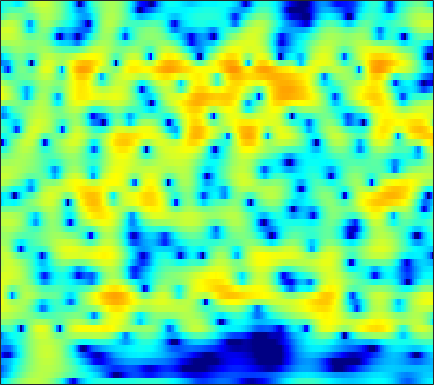

Data behind this chart, as committed beside it:
-7.6125, -6.7926, -5.5594, -4.373, -3.5413, -2.5162, -1.577, -0.93299, -0.13834, 0.55864, 1.1607, 1.5416, 1.9618, 2.2886, 2.4694, 2.6143, 2.6656, 2.6332, 2.4994, 2.2591, 1.9067, 1.5665, 1.0024, 0.30069
-11.97, -11, -9.575, -8.121, -7.054, -5.701, -4.443, -3.569, -2.496, -1.53, -0.6714, -0.09824, 0.5731, 1.14, 1.497, 1.883, 2.171, 2.322, 2.438, 2.458, 2.389, 2.279, 2.062, 1.768
-13.47, -12.55, -11.14, -9.673, -8.589, -7.197, -5.884, -4.96, -3.809, -2.75, -1.787, -1.127, -0.3317, 0.364, 0.8237, 1.351, 1.782, 2.042, 2.308, 2.479, 2.558, 2.562, 2.493, 2.342
-10.71, -10.53, -10.11, -9.468, -8.853, -7.88, -6.795, -5.941, -4.788, -3.656, -2.577, -1.814, -0.8713, -0.02688, 0.5377, 1.197, 1.745, 2.084, 2.443, 2.689, 2.828, 2.862, 2.815, 2.663
-15.82, -17.65, -20.4, -20.96, -18.65, -14.84, -11.59, -9.547, -7.241, -5.301, -3.645, -2.555, -1.278, -0.1846, 0.528, 1.342, 2.005, 2.412, 2.834, 3.123, 3.284, 3.32, 3.255, 3.062
-12.69, -13.19, -13.59, -13.38, -12.72, -11.29, -9.533, -8.175, -6.425, -4.809, -3.345, -2.355, -1.165, -0.1252, 0.5601, 1.349, 2, 2.397, 2.807, 3.085, 3.231, 3.255, 3.175, 2.972
-10.27, -9.959, -9.433, -8.79, -8.234, -7.393, -6.469, -5.736, -4.734, -3.705, -2.666, -1.909, -0.9257, -0.01722, 0.6016, 1.33, 1.935, 2.299, 2.658, 2.871, 2.941, 2.905, 2.748, 2.485
-12.05, -10.19, -8.344, -7.085, -6.428, -5.838, -5.482, -5.273, -4.955, -4.378, -3.475, -2.576, -1.248, 0.07313, 0.9759, 2.002, 2.797, 3.227, 3.579, 3.665, 3.498, 3.208, 2.607, 1.808
-4.513, -3.712, -2.884, -2.465, -2.475, -3.012, -4.359, -6.121, -10.37, -23.48, -13.89, -7.614, -3.033, -0.1489, 1.406, 2.929, 3.953, 4.45, 4.78, 4.76, 4.371, 3.822, 2.689, 0.9566
0.4297, 0.4791, 0.4557, 0.3246, 0.1273, -0.2886, -0.8531, -1.303, -1.846, -2.106, -1.94, -1.547, -0.801, -0.01108, 0.5194, 1.087, 1.479, 1.648, 1.725, 1.628, 1.371, 1.073, 0.5503, -0.08453
2.634, 2.596, 2.486, 2.307, 2.131, 1.867, 1.589, 1.363, 1.079, 0.8005, 0.5401, 0.3346, 0.06266, -0.2509, -0.5163, -0.9538, -1.457, -1.852, -2.32, -2.637, -2.773, -2.752, -2.606, -2.409
4.249, 4.086, 3.825, 3.521, 3.279, 2.965, 2.661, 2.431, 2.112, 1.782, 1.376, 0.9885, 0.3071, -0.6037, -1.486, -3.012, -5.046, -6.975, -10.17, -12.7, -11.6, -9.542, -7.112, -5.394
5.083, 4.511, 3.629, 2.717, 2.112, 1.534, 1.312, 1.348, 1.553, 1.729, 1.774, 1.683, 1.314, 0.6291, -0.1075, -1.393, -3.081, -4.585, -6.653, -7.982, -7.659, -6.665, -5.238, -4.101
4.999, 3.72, 1.37, -2.081, -5.94, -12.54, -8.2, -4.327, -1.161, 0.7071, 1.762, 2.202, 2.417, 2.292, 2.017, 1.483, 0.8274, 0.32, -0.3088, -0.7881, -1.053, -1.119, -1.124, -1.096
4.656, 3.798, 2.424, 0.8674, -0.2165, -1.117, -1.057, -0.5263, 0.3635, 1.121, 1.609, 1.759, 1.706, 1.417, 1.048, 0.3982, -0.3652, -0.9491, -1.689, -2.295, -2.692, -2.842, -2.841, -2.723
4.524, 4.301, 3.921, 3.501, 3.202, 2.857, 2.591, 2.445, 2.236, 1.98, 1.635, 1.273, 0.6276, -0.2515, -1.074, -2.407, -4.064, -5.544, -7.765, -9.944, -11.05, -10.64, -9.116, -7.475
3.908, 4.022, 4.074, 4.033, 3.94, 3.741, 3.466, 3.192, 2.765, 2.233, 1.565, 0.9759, 0.03158, -1.125, -2.145, -3.785, -5.802, -7.656, -10.68, -14.39, -16.61, -15.02, -11.71, -9.092
2.87, 3.26, 3.609, 3.776, 3.776, 3.65, 3.372, 3.075, 2.596, 1.995, 1.27, 0.6439, -0.3025, -1.377, -2.272, -3.543, -4.845, -5.79, -6.897, -7.61, -7.808, -7.582, -6.868, -5.924
2.33, 2.895, 3.347, 3.483, 3.426, 3.166, 2.743, 2.359, 1.748, 1.093, 0.3943, -0.1805, -1.022, -2.009, -2.884, -4.227, -5.772, -7.012, -8.488, -9.14, -8.514, -7.456, -5.779, -4.139
2.808, 3.111, 3.185, 2.902, 2.479, 1.636, 0.5739, -0.3225, -1.473, -2.301, -2.692, -2.799, -2.92, -3.244, -3.715, -4.824, -6.708, -8.834, -13.44, -19.71, -13.34, -8.97, -5.129, -2.474
2.622, 2.549, 2.159, 1.404, 0.5192, -1.174, -3.699, -6.404, -11.96, -18.98, -12.41, -8.852, -6.117, -4.621, -4.017, -3.692, -3.728, -3.857, -3.994, -3.786, -3.06, -2.248, -0.9896, 0.2823
1.533, 1.47, 1.164, 0.5587, -0.1187, -1.319, -2.881, -4.175, -5.839, -6.742, -6.443, -5.731, -4.631, -3.671, -3.095, -2.5, -2.028, -1.732, -1.328, -0.8737, -0.3545, 0.07984, 0.6822, 1.279
0.8337, 1.058, 1.141, 0.977, 0.731, 0.258, -0.3243, -0.786, -1.347, -1.807, -2.095, -2.2, -2.241, -2.17, -2.069, -1.876, -1.608, -1.36, -0.9606, -0.5179, -0.05555, 0.2819, 0.6957, 1.04
1.361, 1.738, 2.018, 2.103, 2.05, 1.843, 1.528, 1.211, 0.7271, 0.175, -0.4416, -0.9321, -1.61, -2.275, -2.705, -3.061, -3.072, -2.802, -2.184, -1.42, -0.6564, -0.1607, 0.3565, 0.6635
2.557, 2.799, 2.993, 3.076, 3.046, 2.899, 2.613, 2.316, 1.764, 1.054, 0.1025, -0.8019, -2.345, -4.428, -6.455, -9.626, -10.99, -9.187, -5.937, -3.351, -1.514, -0.5213, 0.3517, 0.7791
2.145, 2.209, 2.287, 2.313, 2.289, 2.204, 2.02, 1.829, 1.458, 0.9249, 0.1876, -0.5567, -1.847, -3.599, -5.224, -7.484, -8.319, -7.066, -4.533, -2.267, -0.6075, 0.2819, 1.04, 1.36
-1.16, -1.061, -0.8681, -0.7483, -0.6849, -0.6621, -0.616, -0.5854, -0.4832, -0.4301, -0.4073, -0.45, -0.5891, -0.7784, -0.8839, -0.9078, -0.6741, -0.3242, 0.3308, 1.065, 1.736, 2.099, 2.379, 2.361
-8.111, -6.584, -5.485, -5.206, -5.422, -5.963, -6.223, -5.925, -4.924, -3.648, -2.529, -1.819, -1.059, -0.4075, 0.029, 0.6092, 1.236, 1.711, 2.349, 2.915, 3.377, 3.623, 3.758, 3.634
-7.387, -6.536, -6.339, -7.206, -8.909, -13.4, -26.9, -19.38, -11.1, -7.466, -5.439, -4.519, -3.692, -3.017, -2.445, -1.483, -0.3585, 0.5063, 1.608, 2.534, 3.242, 3.64, 3.966, 4.064
-1.107, -1.441, -1.986, -2.827, -3.565, -4.656, -5.46, -5.667, -5.564, -5.421, -5.762, -6.522, -8.379, -10.96, -11.61, -8.667, -5.077, -2.925, -0.7876, 0.7293, 1.78, 2.323, 2.804, 3.086
2.423, 2.218, 1.893, 1.479, 1.118, 0.5987, 0.04567, -0.3729, -1.027, -1.844, -3.011, -4.183, -6.262, -8.427, -8.998, -7.331, -4.777, -3.145, -1.54, -0.4975, 0.0913, 0.2765, 0.2958, 0.1925
3.261, 3.264, 3.168, 3.012, 2.83, 2.549, 2.202, 1.887, 1.405, 0.8265, 0.1892, -0.3061, -0.9224, -1.392, -1.583, -1.599, -1.444, -1.302, -1.241, -1.433, -2.02, -2.761, -4.267, -6.458
2.39, 2.508, 2.586, 2.609, 2.588, 2.515, 2.38, 2.239, 2.01, 1.728, 1.411, 1.155, 0.8128, 0.4626, 0.2136, -0.1126, -0.4672, -0.7802, -1.297, -2.014, -3.016, -4.019, -5.793, -8.179
0.9663, 1.106, 1.303, 1.467, 1.592, 1.71, 1.806, 1.843, 1.846, 1.786, 1.654, 1.51, 1.26, 0.9516, 0.6849, 0.2699, -0.1952, -0.5911, -1.162, -1.788, -2.436, -2.943, -3.586, -4.098
-0.9476, -0.8226, -0.5192, -0.1077, 0.2297, 0.6886, 1.101, 1.368, 1.632, 1.794, 1.842, 1.8, 1.634, 1.35, 1.049, 0.5485, -0.04315, -0.5188, -1.168, -1.751, -2.211, -2.428, -2.546, -2.473
-4.761, -4.584, -3.748, -2.503, -1.578, -0.4359, 0.497, 1.073, 1.691, 2.134, 2.413, 2.502, 2.45, 2.167, 1.796, 1.085, 0.1025, -0.7887, -2.1, -3.345, -4.118, -4.176, -3.618, -2.677
-22.95, -17.57, -9.174, -5.214, -3.332, -1.567, -0.2473, 0.5387, 1.452, 2.215, 2.825, 3.153, 3.372, 3.275, 2.968, 2.164, 0.7952, -0.7176, -3.716, -8.756, -19.47, -14.8, -7.371, -3.759
-5.436, -5.547, -5, -4.179, -3.664, -3.207, -2.89, -2.495, -1.614, -0.277, 1.136, 2.089, 3.054, 3.631, 3.763, 3.523, 2.812, 1.971, 0.4793, -1.182, -2.379, -2.506, -1.884, -1.084
-2.042, -2.604, -3.306, -4.244, -5.186, -7.187, -11, -15.91, -13.9, -6.852, -2.655, -0.4762, 1.587, 2.942, 3.588, 4.059, 4.155, 4.014, 3.656, 3.156, 2.646, 2.239, 1.68, 0.9467
-3.694, -4.429, -5.147, -5.747, -6.233, -6.992, -7.906, -8.141, -7.288, -5.123, -2.766, -1.208, 0.5018, 1.789, 2.504, 3.192, 3.58, 3.706, 3.69, 3.494, 3.134, 2.759, 2.123, 1.304
-10.28, -11.83, -10.6, -8.33, -7.07, -5.822, -4.861, -4.209, -3.317, -2.317, -1.268, -0.5092, 0.4441, 1.274, 1.807, 2.358, 2.742, 2.917, 2.991, 2.896, 2.633, 2.348, 1.845, 1.258
-8.094, -9.608, -8.309, -5.991, -4.64, -3.32, -2.404, -1.912, -1.337, -0.8839, -0.424, -0.0522, 0.4529, 0.9916, 1.4, 1.886, 2.284, 2.49, 2.612, 2.534, 2.26, 1.926, 1.331, 0.6182
1.89, 1.157, 0.5909, 0.3469, 0.3079, 0.2354, 0.08808, -0.08968, -0.4482, -0.8836, -1.277, -1.43, -1.309, -0.7781, -0.1957, 0.69, 1.465, 1.911, 2.261, 2.292, 1.963, 1.45, 0.4045, -1.136
5.306, 4.604, 3.773, 2.999, 2.432, 1.63, 0.6898, -0.1547, -1.647, -3.628, -6.354, -8.852, -10.4, -7.582, -5.046, -2.38, -0.5079, 0.4651, 1.294, 1.632, 1.484, 1.053, -0.007215, -1.704
4.655, 3.989, 3.117, 2.307, 1.673, 0.7904, -0.2014, -1.107, -2.581, -4.534, -7.05, -9.139, -10.28, -8.126, -5.925, -3.436, -1.575, -0.5657, 0.3704, 0.8826, 1.027, 0.9227, 0.5036, -0.137
2.138, 1.502, 0.7541, 0.1308, -0.2395, -0.6826, -1.101, -1.456, -1.957, -2.497, -3.013, -3.253, -3.239, -2.827, -2.283, -1.394, -0.4979, 0.1279, 0.7832, 1.224, 1.445, 1.454, 1.297, 0.9619
-1.542, -2.389, -3.233, -3.648, -3.516, -2.939, -2.263, -1.77, -1.316, -1.056, -0.9369, -0.8841, -0.8178, -0.6066, -0.3113, 0.2336, 0.9208, 1.473, 2.155, 2.68, 2.963, 2.983, 2.753, 2.198
-7.118, -8.886, -13.02, -16.91, -12.78, -7.279, -3.936, -2.317, -0.9999, -0.41, -0.3828, -0.6974, -1.409, -2.091, -2.214, -1.438, 0.09592, 1.31, 2.766, 3.845, 4.483, 4.683, 4.528, 3.888
-12.53, -11.36, -10.87, -10.15, -8.539, -5.826, -3.561, -2.336, -1.301, -1.07, -1.623, -2.69, -5.334, -10.97, -24.06, -11.39, -4.401, -1.496, 1.063, 2.698, 3.668, 4.079, 4.213, 3.967
-8.745, -7.338, -5.755, -4.493, -3.622, -2.519, -1.559, -1.008, -0.5719, -0.507, -0.8592, -1.349, -2.243, -3.07, -3.287, -2.749, -1.5, -0.444, 0.8325, 1.779, 2.395, 2.656, 2.762, 2.64
-2.38, -2.004, -1.405, -0.7888, -0.382, 0.1034, 0.4769, 0.674, 0.7858, 0.7782, 0.6441, 0.4972, 0.2874, 0.1499, 0.1129, 0.2427, 0.5108, 0.7657, 1.067, 1.266, 1.313, 1.205, 0.9117, 0.4471
1.197, 1.306, 1.475, 1.663, 1.787, 1.885, 1.893, 1.833, 1.681, 1.441, 1.167, 0.9496, 0.704, 0.533, 0.4728, 0.4728, 0.5315, 0.5719, 0.5519, 0.4039, 0.0392, -0.4064, -1.272, -2.458
3.071, 3.136, 3.2, 3.206, 3.17, 3.026, 2.761, 2.468, 1.958, 1.299, 0.542, -0.03947, -0.717, -1.135, -1.194, -1.013, -0.6541, -0.3941, -0.1607, -0.1943, -0.588, -1.147, -2.368, -4.236
3.479, 3.65, 3.828, 3.891, 3.839, 3.626, 3.208, 2.735, 1.83, 0.5685, -1.167, -2.821, -5.443, -7.51, -7.302, -5.122, -2.883, -1.595, -0.4264, 0.1552, 0.2188, -0.07118, -0.8874, -2.221
1.337, 1.852, 2.403, 2.769, 2.894, 2.853, 2.547, 2.132, 1.279, 0.01429, -1.809, -3.685, -7.126, -10.76, -10.03, -6.119, -2.977, -1.312, 0.1877, 1.079, 1.478, 1.489, 1.199, 0.5995
-3.185, -2.019, -0.8844, -0.1304, 0.2309, 0.4604, 0.454, 0.3168, -0.006677, -0.4729, -1.032, -1.462, -1.924, -2.04, -1.813, -1.104, -0.1659, 0.5306, 1.314, 1.867, 2.155, 2.211, 2.071, 1.732
-6.039, -4.731, -3.518, -2.793, -2.486, -2.306, -2.268, -2.268, -2.205, -2.013, -1.68, -1.352, -0.824, -0.2277, 0.242, 0.8878, 1.499, 1.903, 2.342, 2.618, 2.719, 2.68, 2.473, 2.111
-5.418, -4.846, -4.376, -4.294, -4.508, -5.112, -5.974, -6.566, -6.768, -5.87, -4.243, -2.919, -1.293, 0.07931, 0.9497, 1.883, 2.587, 2.972, 3.3, 3.42, 3.346, 3.162, 2.776, 2.244
